Photos from the image-classification dataset "dataset_damage" in the GitHub repository sirnikLiK/krabs. Its 9 classes are: damage 10 to 19 percent, damage 20 to 29 percent, damage 30 to 39 percent, damage 40 to 49 percent, damage 50 to 59 percent, damage 60 to 69 percent, damage 70 to 79 percent, damage 80 to 89 percent, damage 90 to 99 percent.

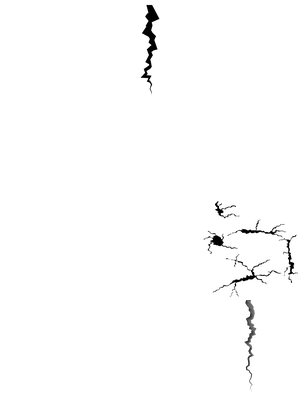
Label: damage 40 to 49 percent

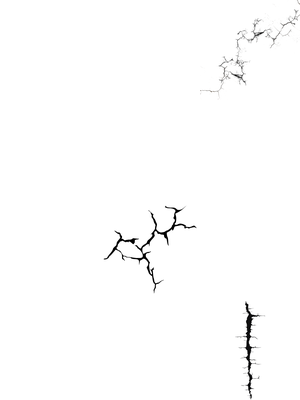
Label: damage 30 to 39 percent

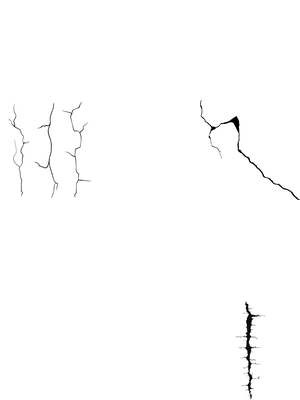
Label: damage 20 to 29 percent

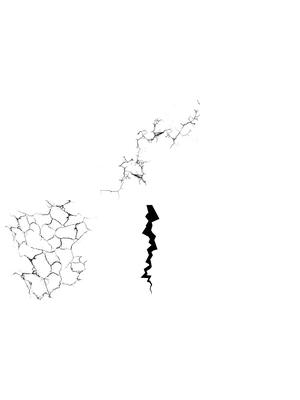
Label: damage 60 to 69 percent

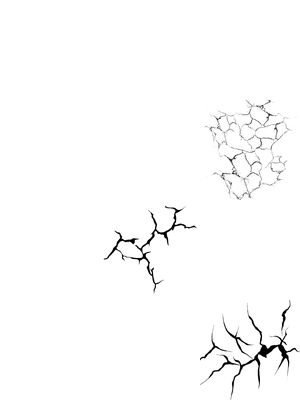
Label: damage 50 to 59 percent

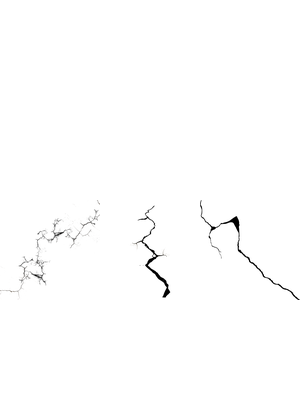
Label: damage 20 to 29 percent
